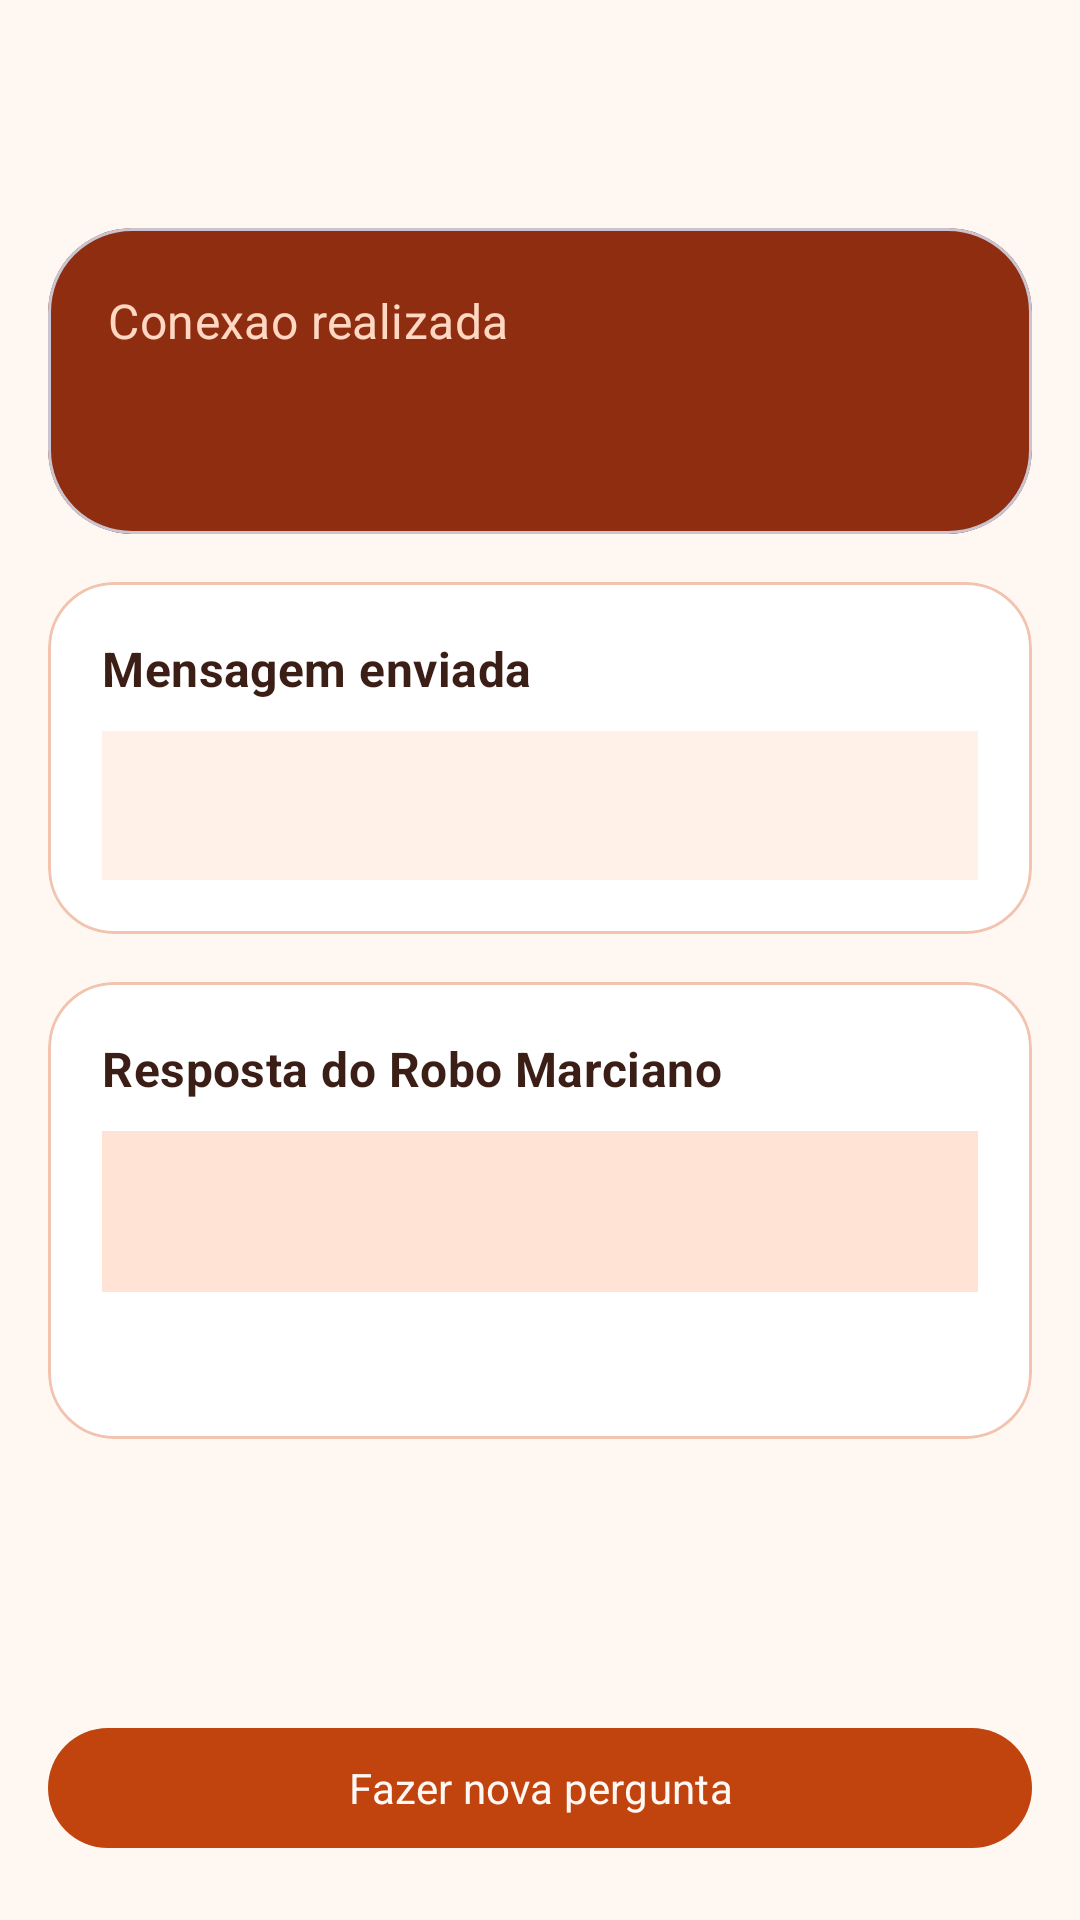

Layout XML and referenced resources for this Android screen:
<!-- AndroidManifest.xml: application theme Theme.RoboMarciano -->
<!-- res/layout/activity_response.xml -->
<?xml version="1.0" encoding="utf-8"?>
<androidx.constraintlayout.widget.ConstraintLayout xmlns:android="http://schemas.android.com/apk/res/android"
    xmlns:app="http://schemas.android.com/apk/res-auto"
    android:layout_width="match_parent"
    android:layout_height="match_parent"
    android:background="@color/mars_background">

    <com.google.android.material.appbar.MaterialToolbar
        android:id="@+id/topAppBar"
        android:layout_width="0dp"
        android:layout_height="wrap_content"
        android:backgroundTint="@color/mars_background"
        android:elevation="0dp"
        android:navigationIcon="@drawable/ic_arrow_back"
        android:title="@string/titulo_tela_resposta"
        android:titleTextColor="@color/mars_text_primary"
        app:layout_constraintEnd_toEndOf="parent"
        app:layout_constraintStart_toStartOf="parent"
        app:layout_constraintTop_toTopOf="parent" />

    <androidx.core.widget.NestedScrollView
        android:layout_width="0dp"
        android:layout_height="0dp"
        android:fillViewport="true"
        android:paddingStart="16dp"
        android:paddingTop="12dp"
        android:paddingEnd="16dp"
        android:paddingBottom="16dp"
        app:layout_constraintBottom_toTopOf="@id/btnVoltarPrincipal"
        app:layout_constraintEnd_toEndOf="parent"
        app:layout_constraintStart_toStartOf="parent"
        app:layout_constraintTop_toBottomOf="@id/topAppBar">

        <LinearLayout
            android:layout_width="match_parent"
            android:layout_height="wrap_content"
            android:orientation="vertical">

            <com.google.android.material.card.MaterialCardView
                android:layout_width="match_parent"
                android:layout_height="wrap_content"
                app:cardBackgroundColor="@color/mars_panel_strong"
                app:cardCornerRadius="28dp"
                app:cardElevation="0dp">

                <LinearLayout
                    android:layout_width="match_parent"
                    android:layout_height="wrap_content"
                    android:orientation="vertical"
                    android:padding="20dp">

                    <TextView
                        android:layout_width="match_parent"
                        android:layout_height="wrap_content"
                        android:fontFamily="sans-serif-medium"
                        android:text="@string/titulo_resposta_card"
                        android:textAppearance="@style/TextAppearance.Material3.TitleMedium"
                        android:textColor="#FFD7C2" />

                    <TextView
                        android:id="@+id/tvResumoSelecao"
                        android:layout_width="match_parent"
                        android:layout_height="wrap_content"
                        android:layout_marginTop="8dp"
                        android:fontFamily="sans-serif-medium"
                        android:textAppearance="@style/TextAppearance.Material3.HeadlineSmall"
                        android:textColor="@color/mars_text_on_strong"
                        android:textStyle="bold" />
                </LinearLayout>
            </com.google.android.material.card.MaterialCardView>

            <com.google.android.material.card.MaterialCardView
                android:layout_width="match_parent"
                android:layout_height="wrap_content"
                android:layout_marginTop="16dp"
                app:cardBackgroundColor="#FFFFFF"
                app:cardCornerRadius="22dp"
                app:cardElevation="0dp"
                app:strokeColor="@color/mars_outline"
                app:strokeWidth="1dp">

                <LinearLayout
                    android:layout_width="match_parent"
                    android:layout_height="wrap_content"
                    android:orientation="vertical"
                    android:padding="18dp">

                    <TextView
                        android:layout_width="match_parent"
                        android:layout_height="wrap_content"
                        android:fontFamily="sans-serif-medium"
                        android:text="@string/label_mensagem_enviada"
                        android:textAppearance="@style/TextAppearance.Material3.TitleMedium"
                        android:textColor="@color/mars_text_primary"
                        android:textStyle="bold" />

                    <TextView
                        android:id="@+id/tvMensagemEnviada"
                        android:layout_width="match_parent"
                        android:layout_height="wrap_content"
                        android:layout_marginTop="10dp"
                        android:background="@color/mars_surface_alt"
                        android:fontFamily="sans-serif"
                        android:padding="14dp"
                        android:textAppearance="@style/TextAppearance.Material3.BodyLarge"
                        android:textColor="@color/mars_text_primary" />
                </LinearLayout>
            </com.google.android.material.card.MaterialCardView>

            <com.google.android.material.card.MaterialCardView
                android:layout_width="match_parent"
                android:layout_height="wrap_content"
                android:layout_marginTop="16dp"
                app:cardBackgroundColor="#FFFFFF"
                app:cardCornerRadius="22dp"
                app:cardElevation="0dp"
                app:strokeColor="@color/mars_outline"
                app:strokeWidth="1dp">

                <LinearLayout
                    android:layout_width="match_parent"
                    android:layout_height="wrap_content"
                    android:orientation="vertical"
                    android:padding="18dp">

                    <TextView
                        android:layout_width="match_parent"
                        android:layout_height="wrap_content"
                        android:fontFamily="sans-serif-medium"
                        android:text="@string/label_resposta_robo"
                        android:textAppearance="@style/TextAppearance.Material3.TitleMedium"
                        android:textColor="@color/mars_text_primary"
                        android:textStyle="bold" />

                    <TextView
                        android:id="@+id/tvRespostaRobo"
                        android:layout_width="match_parent"
                        android:layout_height="wrap_content"
                        android:layout_marginTop="10dp"
                        android:background="#FFE4D6"
                        android:fontFamily="sans-serif"
                        android:padding="16dp"
                        android:textAppearance="@style/TextAppearance.Material3.BodyLarge"
                        android:textColor="@color/mars_accent_dark" />

                    <TextView
                        android:id="@+id/tvObservacao"
                        android:layout_width="match_parent"
                        android:layout_height="wrap_content"
                        android:layout_marginTop="12dp"
                        android:fontFamily="sans-serif"
                        android:textAppearance="@style/TextAppearance.Material3.BodyMedium"
                        android:textColor="@color/mars_text_secondary" />
                </LinearLayout>
            </com.google.android.material.card.MaterialCardView>
        </LinearLayout>
    </androidx.core.widget.NestedScrollView>

    <com.google.android.material.button.MaterialButton
        android:id="@+id/btnVoltarPrincipal"
        android:layout_width="0dp"
        android:layout_height="wrap_content"
        android:layout_marginStart="16dp"
        android:layout_marginEnd="16dp"
        android:layout_marginBottom="20dp"
        android:text="@string/acao_nova_pergunta"
        app:backgroundTint="@color/mars_accent"
        app:layout_constraintBottom_toBottomOf="parent"
        app:layout_constraintEnd_toEndOf="parent"
        app:layout_constraintStart_toStartOf="parent" />

</androidx.constraintlayout.widget.ConstraintLayout>
<!-- resources referenced by this layout -->
<resources>
  <color name="mars_accent">#C1440E</color>
  <color name="mars_accent_dark">#8F2D10</color>
  <color name="mars_background">#FFF7F1</color>
  <color name="mars_outline">#F2C3AE</color>
  <color name="mars_panel_strong">#8F2D10</color>
  <color name="mars_surface_alt">#FFF1E7</color>
  <color name="mars_text_on_strong">#FFF8F4</color>
  <color name="mars_text_primary">#3B1F16</color>
  <color name="mars_text_secondary">#7A4A3A</color>
  <!-- drawable ic_arrow_back (drawable) -->
  <?xml version="1.0" encoding="utf-8"?>
  <vector xmlns:android="http://schemas.android.com/apk/res/android"
      android:width="24dp"
      android:height="24dp"
      android:viewportWidth="24"
      android:viewportHeight="24">
      <path
          android:fillColor="@color/mars_text_primary"
          android:pathData="M20,11H7.83l5.59,-5.59L12,4l-8,8 8,8 1.41,-1.41L7.83,13H20v-2z" />
  </vector>
  <string name="acao_nova_pergunta">Fazer nova pergunta</string>
  <string name="label_mensagem_enviada">Mensagem enviada</string>
  <string name="label_resposta_robo">Resposta do Robo Marciano</string>
  <string name="titulo_resposta_card">Conexao realizada</string>
  <string name="titulo_tela_resposta">Resposta do robo</string>
  <style name="Theme.RoboMarciano" parent="Theme.Material3.DayNight.NoActionBar">
          <item name="android:fontFamily">sans-serif</item>
          <item name="fontFamily">sans-serif</item>
          <item name="android:statusBarColor">@android:color/transparent</item>
          <item name="android:navigationBarColor">@color/mars_panel_strong</item>
          <item name="android:windowLightStatusBar" tools:targetApi="23">true</item>
          <item name="colorPrimary">@color/mars_accent</item>
          <item name="colorOnPrimary">@color/mars_text_on_strong</item>
          <item name="colorSecondary">@color/mars_panel</item>
          <item name="colorSurface">@android:color/white</item>
          <item name="colorOnSurface">@color/mars_text_primary</item>
      </style>
  <color name="mars_panel">#D96C3B</color>
</resources>
